Run: headless pygame with SDL's dummy video driver; simulated clock (each Clock.tick advances the game by its frame time, no real sleeping); random seed 0; keys injected as events and as key.get_pressed() state; mouse plan: one left click at the window centre at the start of phase 2, then a move to the lower-right quarter at the start of phase 3.
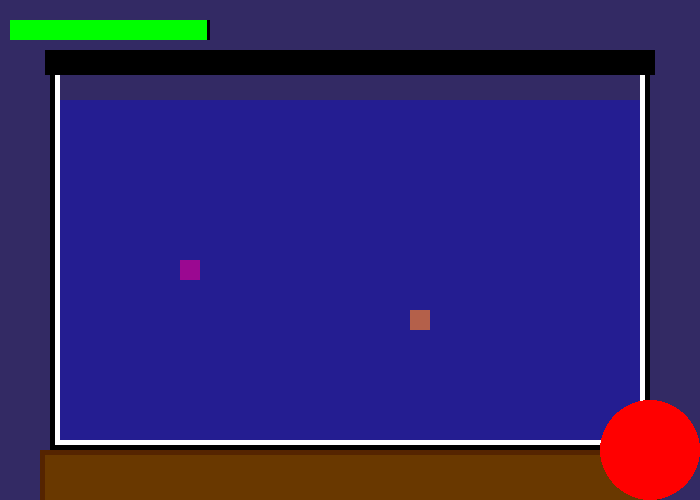
Frame 1 of 4 · flips 1–60 · no input
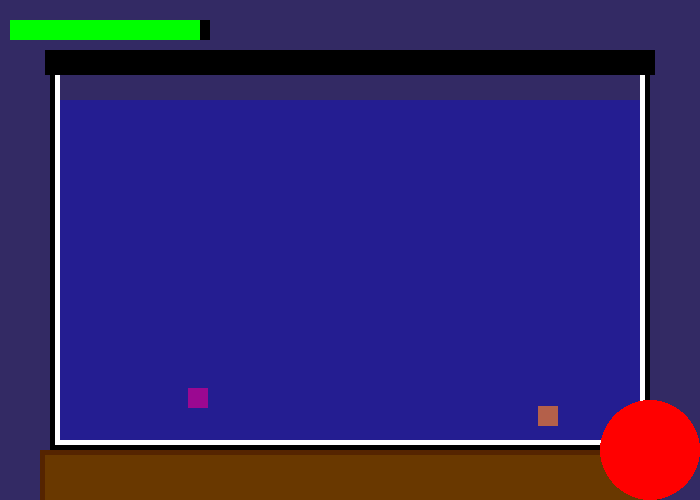
Frame 2 of 4 · flips 61–180 · clicked the window centre · tapped SPACE, RETURN · held RIGHT (→), D
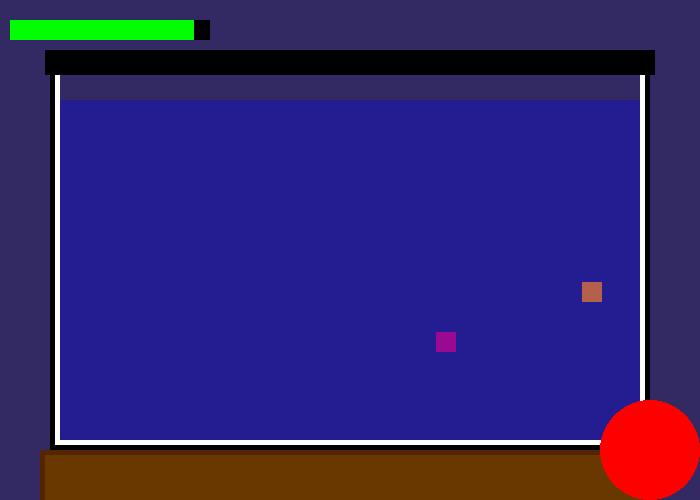
Frame 3 of 4 · flips 181–300 · moved the mouse to the lower-right quarter · held DOWN (↓), S
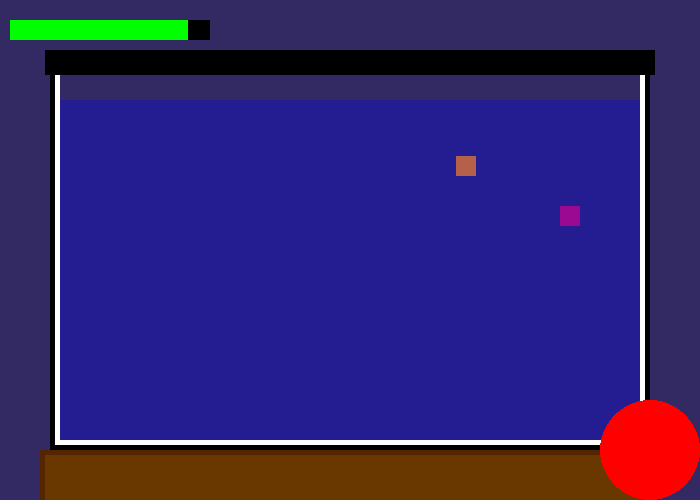
Frame 4 of 4 · flips 301–420 · held LEFT (←), A, UP (↑), W

The pygame program that drew these frames:

import pygame
import random

pygame.init()

screen = pygame.display.set_mode((700, 500))
pygame.display.set_caption("Aquarium")

fx = 350
fy = 250
fVx = 2
fVy = 2

fx2 = 300
fy2 = 200
fVx2 = -4
fVy2 = 2
clock = pygame.time.Clock()
doExit = False

w = 200
while not doExit:

    clock.tick(60)
    event = pygame.event.wait(10)
    xpos = 0
    ypos = 0
    mousePos = (xpos, ypos)

    #Input Section---------------------------------------------------------
    if event.type == pygame.MOUSEBUTTONDOWN:  #CLICK
        mousePos = event.pos

    if event.type == pygame.MOUSEBUTTONUP:
        draw = False

#       if event.type == pygame.MOUSEMOTION:
#             mousePos = event.pos

    if event.type == pygame.QUIT:  #close game window
        break

    if w > 200:
        w = 200
    if fx < 60 or fx + 20 > 640:
        fVx *= -1
    if fy < 100 or fy + 20 > 440:
        fVy *= -1

    if fx2 < 60 or fx2 + 20 > 640:
        fVx2 *= -1
    if fy2 < 100 or fy2 + 20 > 440:
        fVy2 *= -1

    fx += fVx
    fy += fVy
    fx2 += fVx2
    fy2 += fVy2
    if w == 0:
      doExit = True
    screen.fill((51, 42, 100))
    #Fish drawn to the screen
    pygame.draw.rect(screen, (255, 137, 0), (fx, fy, 20, 20))
    pygame.draw.rect(screen, (220, 12, 100), (fx2, fy2, 20, 20))
    #transparent water
    s = pygame.Surface((600, 350))  # the size of your rect
    s.set_alpha(75)  # alpha level
    s.fill((0, 0, 255))  # this fills the entire surface
    screen.blit(s, (50, 100))  # (0,0) are the top-left coordinates

    #checks if red button is being pressed and will feed the fish

    if mousePos[0] > 600 and mousePos[0] < 700 and mousePos[
            1] > 400 and mousePos[1] < 500:
        print("fed")
        w += 50
        for i in range(5):
            x = random.randrange(50, 640)
            y = random.randrange(100, 140)
            pygame.draw.rect(screen, (200, 150, 0), (x, y, 10, 10))
    else:
        w -= .1
    if w > 200:
        w = 200
    if w < 0:
      w = 0
    pygame.draw.rect(screen, (105, 56, 0), (40, 450, 620, 100))
    pygame.draw.rect(screen, (85, 36, 0), (40, 450, 620, 100), 5)
    pygame.draw.rect(screen, (255, 255, 255), (50, 50, 600, 400), 10)
    pygame.draw.rect(screen, (0, 0, 0), (50, 50, 600, 400), 5)
    pygame.draw.rect(screen, (0, 0, 0), (45, 50, 610, 25))

    pygame.draw.circle(screen, (255, 0, 0), (650, 450), 50)
    pygame.draw.rect(screen, (0, 0, 0), (10, 20, 200, 20))
    pygame.draw.rect(screen, (0, 255, 0), (10, 20, w, 20))

    pygame.display.flip()
  
pygame.quit()
